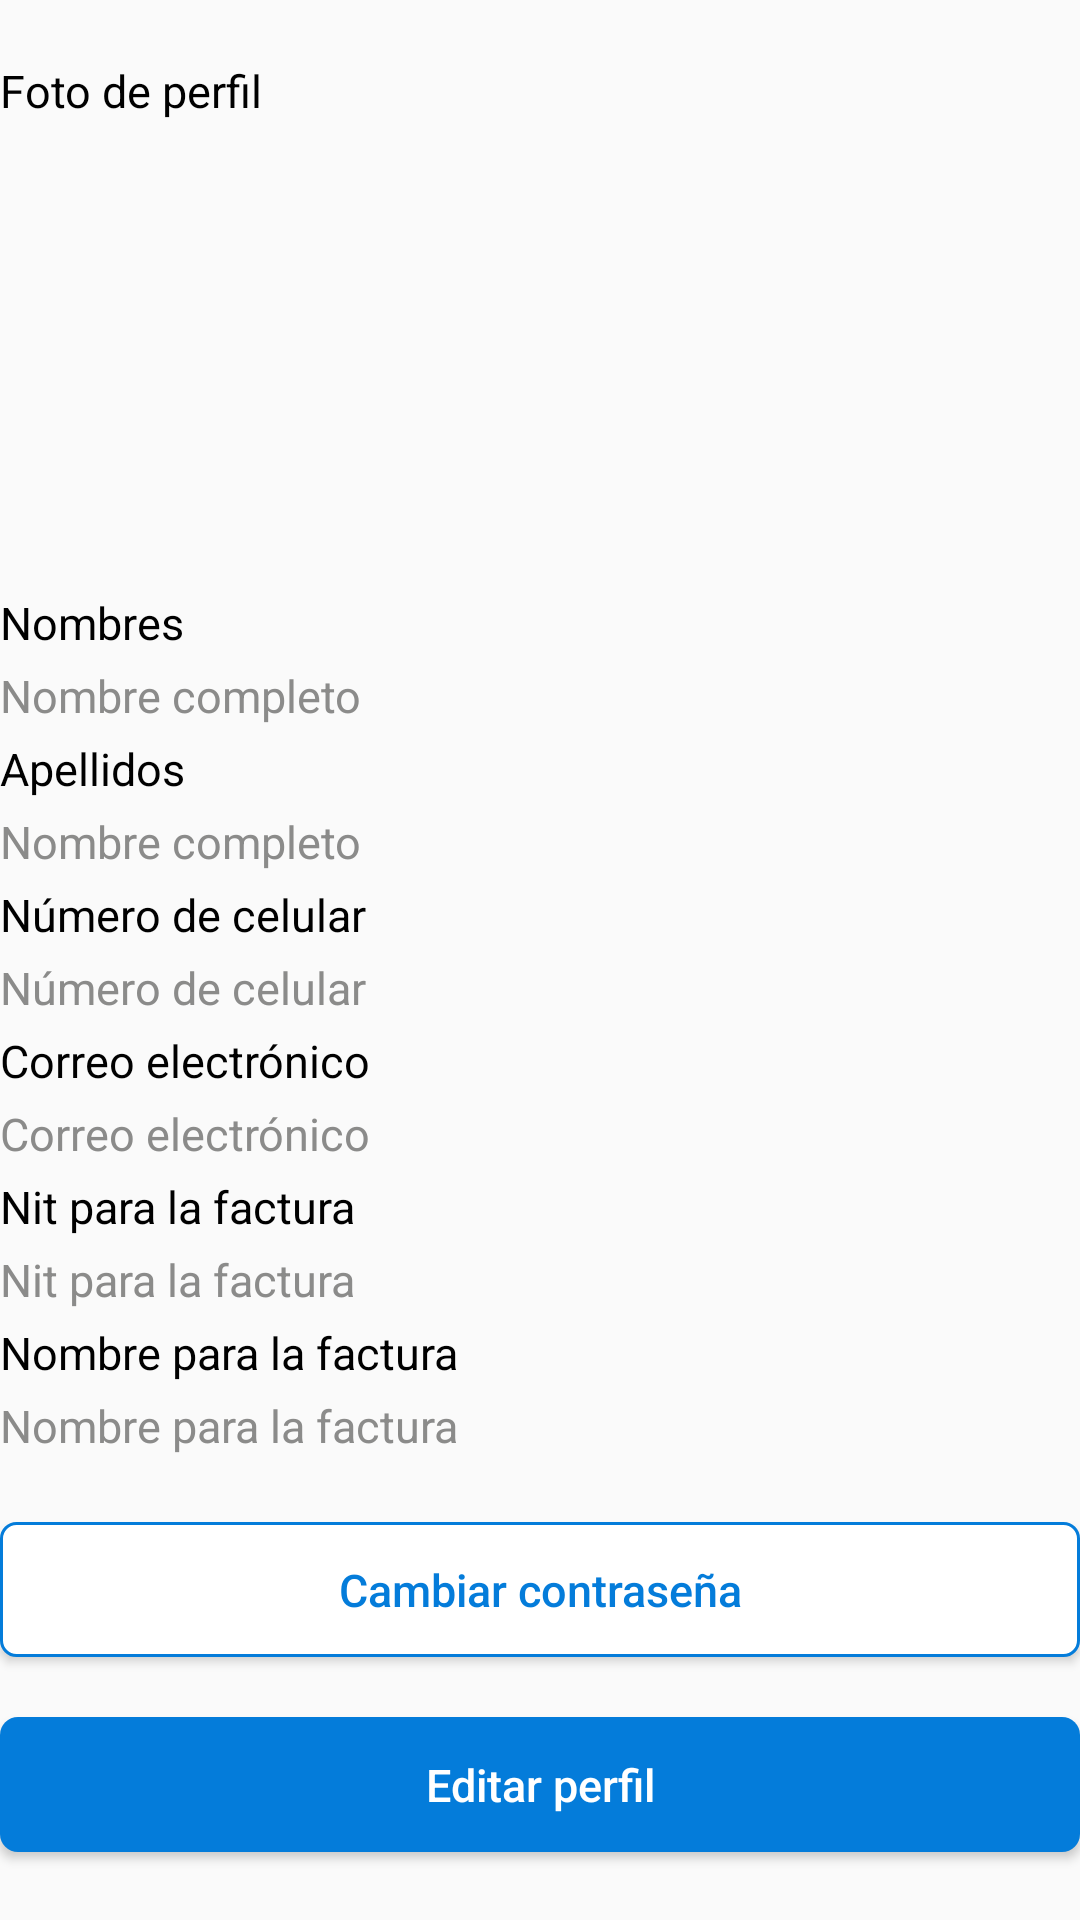

Layout XML and referenced resources for this Android screen:
<!-- AndroidManifest.xml: application theme AppTheme -->
<!-- res/layout/fragment_perfil.xml -->
<?xml version="1.0" encoding="utf-8"?>
<LinearLayout xmlns:android="http://schemas.android.com/apk/res/android"
    android:layout_width="match_parent"
    android:layout_height="match_parent"
    android:orientation="vertical"
    android:layout_marginHorizontal="@dimen/activity_horizontal_margin"
    >

    <TextView
        android:id="@+id/tv_titulo_perfil"
        android:layout_width="match_parent"
        android:layout_height="wrap_content"
        android:text="Foto de perfil"
        android:textColor="@color/colorBlack"
        android:textSize="@dimen/textParrafo"
        android:layout_marginBottom="5dp"
        android:layout_marginTop="20dp"
        />

    <ImageView
        android:id="@+id/iv_perfil"
        android:layout_width="120dp"
        android:layout_height="120dp"
        android:layout_marginVertical="15dp"
        />

    <TextView
        android:id="@+id/tv_titulo_nombres"
        android:layout_width="match_parent"
        android:layout_height="wrap_content"
        android:text="Nombres"
        android:textColor="@color/colorBlack"
        android:textSize="@dimen/textParrafo"
        android:layout_marginVertical="2dp"
        />
    <TextView
        android:id="@+id/tv_nombres"
        android:layout_width="match_parent"
        android:layout_height="wrap_content"
        android:text="Nombre completo"
        android:textColor="@color/colorPlumbDark"
        android:textSize="@dimen/textParrafo"
        android:layout_marginVertical="2dp"
        />
    <TextView
        android:id="@+id/tv_titulo_apellidos"
        android:layout_width="match_parent"
        android:layout_height="wrap_content"
        android:text="Apellidos"
        android:textColor="@color/colorBlack"
        android:textSize="@dimen/textParrafo"
        android:layout_marginVertical="2dp"
        />
    <TextView
        android:id="@+id/tv_apellidos"
        android:layout_width="match_parent"
        android:layout_height="wrap_content"
        android:text="Nombre completo"
        android:textColor="@color/colorPlumbDark"
        android:textSize="@dimen/textParrafo"
        android:layout_marginVertical="2dp"
        />
    <TextView
        android:id="@+id/tv_titulo_celular"
        android:layout_width="match_parent"
        android:layout_height="wrap_content"
        android:text="Número de celular"
        android:textColor="@color/colorBlack"
        android:textSize="@dimen/textParrafo"
        android:layout_marginVertical="2dp"
        />
    <TextView
        android:id="@+id/tv_celular"
        android:layout_width="match_parent"
        android:layout_height="wrap_content"
        android:text="Número de celular"
        android:textColor="@color/colorPlumbDark"
        android:textSize="@dimen/textParrafo"
        android:layout_marginVertical="2dp"
        />
    <TextView
        android:id="@+id/tv_titulo_correo"
        android:layout_width="match_parent"
        android:layout_height="wrap_content"
        android:text="Correo electrónico"
        android:textColor="@color/colorBlack"
        android:textSize="@dimen/textParrafo"
        android:layout_marginVertical="2dp"
        />
    <TextView
        android:id="@+id/tv_correo"
        android:layout_width="match_parent"
        android:layout_height="wrap_content"
        android:text="Correo electrónico"
        android:textColor="@color/colorPlumbDark"
        android:textSize="@dimen/textParrafo"
        android:layout_marginVertical="2dp"
        />
    <TextView
        android:id="@+id/tv_titulo_nit"
        android:layout_width="match_parent"
        android:layout_height="wrap_content"
        android:text="Nit para la factura"
        android:textColor="@color/colorBlack"
        android:textSize="@dimen/textParrafo"
        android:layout_marginVertical="2dp"
        />
    <TextView
        android:id="@+id/tv_nit"
        android:layout_width="match_parent"
        android:layout_height="wrap_content"
        android:text="Nit para la factura"
        android:textColor="@color/colorPlumbDark"
        android:textSize="@dimen/textParrafo"
        android:layout_marginVertical="2dp"
        />
    <TextView
        android:id="@+id/tv_titulo_nombre_factura"
        android:layout_width="match_parent"
        android:layout_height="wrap_content"
        android:text="Nombre para la factura"
        android:textColor="@color/colorBlack"
        android:textSize="@dimen/textParrafo"
        android:layout_marginVertical="2dp"
        />
    <TextView
        android:id="@+id/tv_nombre_factura"
        android:layout_width="match_parent"
        android:layout_height="wrap_content"
        android:text="Nombre para la factura"
        android:textColor="@color/colorPlumbDark"
        android:textSize="@dimen/textParrafo"
        android:layout_marginVertical="2dp"
        />
    <Button
        android:id="@+id/btn_cambiar_password"
        android:layout_width="match_parent"
        android:layout_height="@dimen/heightButton"
        android:layout_gravity="center"
        android:background="@drawable/button_secondary"
        android:gravity="center"
        android:text="Cambiar contraseña"
        android:textSize="@dimen/textParrafo"
        android:textAllCaps="false"
        android:textColor="@color/colorPrimary"
        android:layout_marginTop="20dp"
        android:layout_marginBottom="10dp"
        />
    <Button
        android:id="@+id/btn_editar"
        android:layout_width="match_parent"
        android:layout_height="@dimen/heightButton"
        android:layout_gravity="center"
        android:background="@drawable/button_primary"
        android:gravity="center"
        android:text="Editar perfil"
        android:textSize="@dimen/textParrafo"
        android:textAllCaps="false"
        android:textColor="@color/colorWhite"
        android:layout_marginTop="10dp"
        />
</LinearLayout>
<!-- resources referenced by this layout -->
<resources>
  <color name="colorBlack">#000000</color>
  <color name="colorPlumbDark">#8B8B8A</color>
  <color name="colorPrimary">#047CDA</color>
  <color name="colorWhite">#ffffff</color>
  <dimen name="activity_horizontal_margin">20dp</dimen>
  <dimen name="heightButton">45dp</dimen>
  <dimen name="textParrafo">15sp</dimen>
  <!-- drawable button_primary (drawable) -->
  <?xml version="1.0" encoding="utf-8"?>
  <shape xmlns:android="http://schemas.android.com/apk/res/android"
      android:shape="rectangle">
      <solid android:color="@color/colorPrimary"/>
      <size android:height="20dp"
          android:width="60dp"/>
      <corners android:radius="6dip" />
  </shape>
  <!-- drawable button_secondary (drawable) -->
  <?xml version="1.0" encoding="utf-8"?>
  <shape xmlns:android="http://schemas.android.com/apk/res/android">
      <stroke
          android:width="1dp"
          android:color="@color/colorPrimary" />
      <solid
          android:color="@color/colorWhite"
          />
      <padding android:left="2dp"
          android:top="2dp"
          android:right="2dp"
          android:bottom="2dp"
          />
      <corners
          android:topLeftRadius="5dp" android:topRightRadius="5dp"
          android:bottomLeftRadius="5dp" android:bottomRightRadius="5dp"
          />
  </shape>
  <style name="AppTheme" parent="Theme.AppCompat.Light.DarkActionBar">
          <item name="colorControlNormal">@color/colorPlumb</item>
          <item name="colorControlActivated">@color/colorPrimary</item>
          <item name="colorPrimary">@color/colorPrimary</item>
      </style>
  <color name="colorPlumb">#B6B6B4</color>
</resources>
